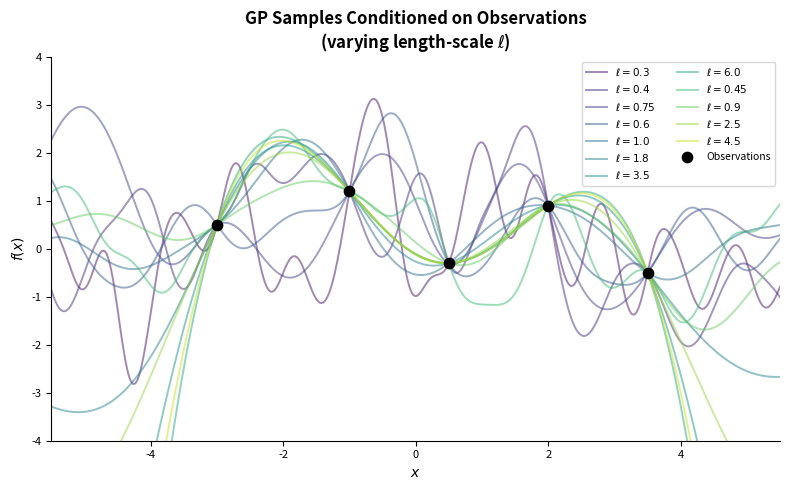

Python code for this plot:
# /// script
# dependencies = ["numpy", "matplotlib"]
# ///


import numpy as np
import matplotlib.pyplot as plt

def kernel_rbf(x1, x2, ell=1.0, sigma_f=1.0):
    sq_dist = (x1[:, None] - x2[None, :]) ** 2
    return sigma_f**2 * np.exp(-sq_dist / (2 * ell**2))

def gp_exact_samples(x_train, y_train, x_test, ell, sigma_f=1.0, n_samples=1, noise=1e-8):
    K      = kernel_rbf(x_train, x_train, ell, sigma_f) + noise * np.eye(len(x_train))
    K_s    = kernel_rbf(x_train, x_test,  ell, sigma_f)
    K_ss   = kernel_rbf(x_test,  x_test,  ell, sigma_f) + noise * np.eye(len(x_test))
    L      = np.linalg.cholesky(K)
    alpha  = np.linalg.solve(L.T, np.linalg.solve(L, y_train))
    mu     = K_s.T @ alpha
    v      = np.linalg.solve(L, K_s)
    cov    = K_ss - v.T @ v
    cov   += noise * np.eye(len(x_test))
    L2     = np.linalg.cholesky(cov)
    samples = mu[:, None] + L2 @ np.random.randn(len(x_test), n_samples)
    return mu, samples

# --- Setup ---
np.random.seed(3)
x_train = np.array([-3.0, -1.0, 0.5, 2.0, 3.5])
y_train = np.array([ 0.5,  1.2, -0.3, 0.9, -0.5])
x_test  = np.linspace(-5.5, 5.5, 500)

ell_values = [0.3, 0.4, 0.75, 0.6, 1.0, 1.8, 3.5, 6.0, 0.45, 0.9, 2.5, 4.5]
colors     = plt.cm.viridis(np.linspace(0.05, 0.92, len(ell_values)))

fig, ax = plt.subplots(figsize=(8, 5))
ax.set_title("GP Samples Conditioned on Observations\n(varying length-scale $\\ell$)",
             fontsize=12, fontweight="bold")

np.random.seed(12)
for ell, color in zip(ell_values, colors):
    _, samples = gp_exact_samples(x_train, y_train, x_test,
                                  ell=ell, sigma_f=1.2, n_samples=1)
    ax.plot(x_test, samples[:, 0], color=color, linewidth=1.4,
            alpha=0.5, label=f"$\\ell = {ell}$")

ax.scatter(x_train, y_train, color="black", zorder=6, s=55, label="Observations")
ax.set_xlim(-5.5, 5.5)
ax.set_ylim(-4, 4)
ax.set_xlabel("$x$", fontsize=10)
ax.set_ylabel("$f(x)$", fontsize=10)
ax.legend(fontsize=7.5, loc="upper right", ncol=2)
ax.spines["top"].set_visible(False)
ax.spines["right"].set_visible(False)
ax.tick_params(labelsize=8)

plt.tight_layout()
plt.savefig("function_space.pdf", bbox_inches="tight", dpi=300)
plt.savefig("function_space.png", bbox_inches="tight", dpi=300)
plt.show()
print("Saved: function_space.pdf and function_space.png")
